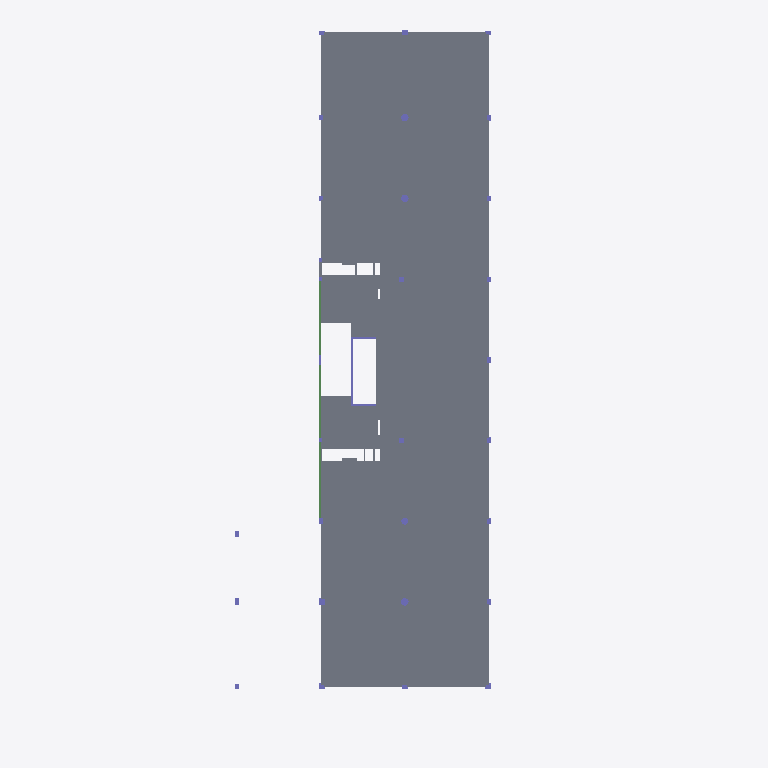
Plan cut of the same IFC building model at storey 'NPA_P1' (level 4.90 m, cut at 6.30 m), seen from above with north up, elements coloured by IFC class: 8 columns (violet), 3 beams (green), 2 slabs (grey). Cut surfaces are drawn darker.
Extent 30.0 m × 71.4 m × 32.7 m (x, y, z). Storeys (9): NPA_S2 at -6.69 m; NPA_S1 at -3.39 m; NPA_PB at 0.35 m; NPA_P1 at 4.90 m; NPA_P2 at 8.95 m; NPA_P3 at 13.00 m; NPA_P4 at 17.05 m; NPA_P5 at 21.10 m; NPA_P6 at 25.15 m. Elements (194): 143 IfcColumn, 21 IfcWallStandardCase, 16 IfcSlab, 12 IfcBeam, 2 IfcBuildingElementProxy.

HEADER;
FILE_DESCRIPTION(('ViewDefinition [CoordinationView_V2.0]'),'2;1');
FILE_NAME('1604-SA65_EST','2020-05-14T21:11:28',(''),(''),'The EXPRESS Data Manager Version 5.02.0100.07 : 28 Aug 2013','20170223_1515(x64) - Exporter 18.0.0.420 - Alternate UI 18.0.0.420','');
FILE_SCHEMA(('IFC2X3'));
ENDSEC;
DATA;
#110=IFCPROJECT('0w99t5Q8LF7fpaQJG5yyMn',#47,'1604-SA65_EST',$,$,'Edificio de oficinas - SAnº65','As-built',(#102),#97);
#129=IFCBUILDINGSTOREY('0w99t5Q8LF7fpaQJJw3b_d',#47,'NPA_S2',$,$,#127,$,'NPA_S2',.ELEMENT.,-6.69);
#135=IFCBUILDINGSTOREY('0w99t5Q8LF7fpaQJJw3b_c',#47,'NPA_S1',$,$,#134,$,'NPA_S1',.ELEMENT.,-3.39);
#141=IFCBUILDINGSTOREY('0w99t5Q8LF7fpaQJJw3b_h',#47,'NPA_PB',$,$,#140,$,'NPA_PB',.ELEMENT.,0.349999999999995);
#147=IFCBUILDINGSTOREY('0w99t5Q8LF7fpaQJJw3b_j',#47,'NPA_P1',$,$,#146,$,'NPA_P1',.ELEMENT.,4.9);
#153=IFCBUILDINGSTOREY('0w99t5Q8LF7fpaQJJw3b_l',#47,'NPA_P2',$,$,#152,$,'NPA_P2',.ELEMENT.,8.95);
#159=IFCBUILDINGSTOREY('0w99t5Q8LF7fpaQJJw3b_n',#47,'NPA_P3',$,$,#158,$,'NPA_P3',.ELEMENT.,13.0);
#165=IFCBUILDINGSTOREY('0w99t5Q8LF7fpaQJJw3b_p',#47,'NPA_P4',$,$,#164,$,'NPA_P4',.ELEMENT.,17.05);
#171=IFCBUILDINGSTOREY('0w99t5Q8LF7fpaQJJw3b_r',#47,'NPA_P5',$,$,#170,$,'NPA_P5',.ELEMENT.,21.1);
#177=IFCBUILDINGSTOREY('0w99t5Q8LF7fpaQJJw3b_t',#47,'NPA_P6',$,$,#176,$,'NPA_P6',.ELEMENT.,25.15);
#12215=IFCSLAB('0tZlB3Omj9j96gvrTF4xZ8',#47,'Suelo:LOSA POSTESADA - HP-30/B/20/I - 240 mm:181480',$,'Suelo:LOSA POSTESADA - HP-30/B/20/I - 240 mm',#12111,#12213,'181480',.FLOOR.);
#12520=IFCSLAB('07Au6RvxjE8QzpGcrdy7Tp',#47,'Suelo:LOSA POSTESADA - HP-30/B/20/I - 300 mm:182199',$,'Suelo:LOSA POSTESADA - HP-30/B/20/I - 300 mm',#12491,#12518,'182199',.FLOOR.);
#12646=IFCBEAM('1eN5o9tcj0FB9XjnAeHBlJ',#47,'Zuncho perimetral:VIGA 200 x 700 mm:183155',$,'Zuncho perimetral:VIGA 200 x 700 mm:182624',#12624,#12644,'183155');
#12564=IFCBEAM('1eN5o9tcj0FB9XjnAeHBbr',#47,'Zuncho perimetral:VIGA 200 x 700 mm:182741',$,'Zuncho perimetral:VIGA 200 x 700 mm:182624',#12542,#12562,'182741');
#12605=IFCBEAM('1eN5o9tcj0FB9XjnAeHBhT',#47,'Zuncho perimetral:VIGA 200 x 700 mm:182909',$,'Zuncho perimetral:VIGA 200 x 700 mm:182624',#12583,#12603,'182909');
#13143=IFCCOLUMN('292oEvIrL0lhC5imGOV6fy',#47,'PILAR RECTANGULAR:250 x 6450 mm:183866',$,'250 x 6450 mm',#13142,#13137,'183866');
#13051=IFCCOLUMN('292oEvIrL0lhC5imGOV6fm',#47,'PILAR RECTANGULAR:2550 x 250 mm:183862',$,'2550 x 250 mm',#13050,#13045,'183862');
#13097=IFCCOLUMN('292oEvIrL0lhC5imGOV6f_',#47,'PILAR RECTANGULAR:2550 x 250 mm:183864',$,'2550 x 250 mm',#13096,#13091,'183864');
#13415=IFCCOLUMN('2liXpMipP4tOP09c6QQA3y',#47,'PILAR CIRCULAR:750 mm:185414',$,'750 mm',#13414,#13409,'185414');
#14189=IFCCOLUMN('2liXpMipP4tOP09c6QQA3U',#47,'PILAR CIRCULAR:750 mm:185444',$,'750 mm',#14188,#14183,'185444');
#14326=IFCCOLUMN('2liXpMipP4tOP09c6QQA3G',#47,'PILAR CIRCULAR:750 mm:185450',$,'750 mm',#14325,#14320,'185450');
#13551=IFCCOLUMN('2liXpMipP4tOP09c6QQA3s',#47,'PILAR CIRCULAR:700 mm:185420',$,'700 mm',#13550,#13545,'185420');
#13373=IFCCOLUMN('2liXpMipP4tOP09c6QQA3_',#47,'PILAR RECTANGULAR:600 x 600 mm:185412',$,'600 x 600 mm',#13372,#13367,'185412');
ENDSEC;